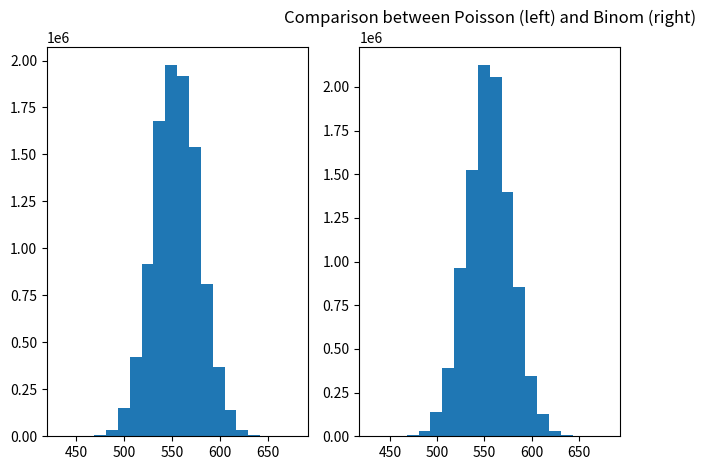

The matplotlib source for this figure:
import numpy as num
import random
from scipy import stats
import matplotlib.pyplot as plt

# change this to large n to see the difference in the plots
# for large n the distributions are similar
# i.e -> inf
n = 10000000

sampleSize = n

#Poisson setup
alpha = random.random()*1000
alpha = round(alpha, 1)
print(alpha)
Poisson = stats.poisson(alpha)
xs1 = Poisson.rvs(sampleSize)
xs1 = num.sort(xs1)

#Binom Setup
Binom = stats.binom(n, alpha/n)
xs2 = Binom.rvs(sampleSize)
xs2 = num.sort(xs2)


fig, axs = plt.subplots(1, 2, tight_layout=True)
axs[0].hist(xs1, bins=20)
axs[1].hist(xs2, bins=20)
print("mean binom: " +  str(num.mean(xs2)))
print("mean pois: " + str(num.mean(xs1)))
plt.title("Comparison between Poisson (left) and Binom (right)")
plt.show()
